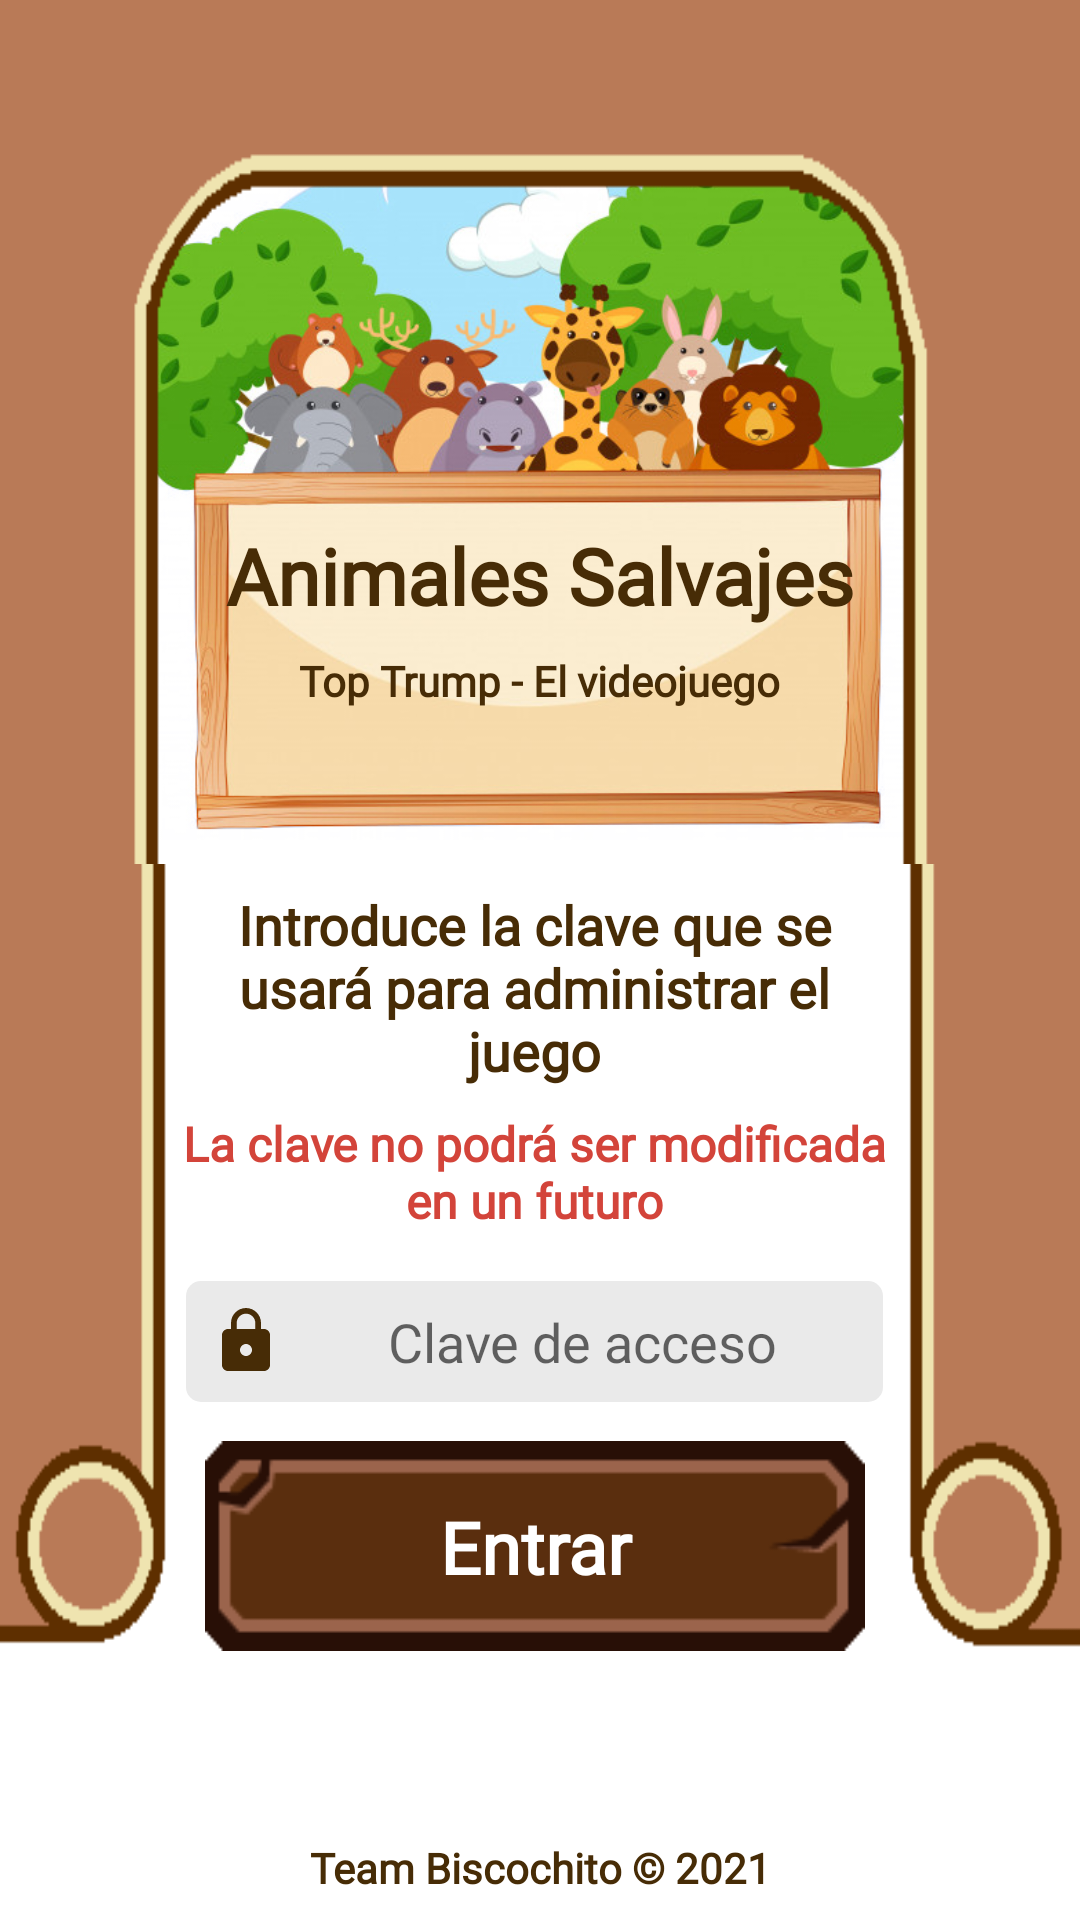

The Android layout XML behind this screen, and the referenced resources:
<!-- AndroidManifest.xml: application theme Theme.TopTrumpsGame.NoActionBar -->
<!-- res/layout/fragment_crear_admin.xml -->
<?xml version="1.0" encoding="utf-8"?>
<androidx.constraintlayout.widget.ConstraintLayout xmlns:android="http://schemas.android.com/apk/res/android"
    xmlns:app="http://schemas.android.com/apk/res-auto"
    xmlns:tools="http://schemas.android.com/tools"
    android:layout_width="match_parent"
    android:layout_height="match_parent"
    tools:context=".view.fragment.inicio.CrearAdminFragment"
    android:focusable="true"
    android:focusableInTouchMode="true">

    <ImageView
        android:layout_width="0dp"
        android:layout_height="0dp"
        android:layout_marginStart="8dp"
        android:layout_marginTop="8dp"
        android:layout_marginEnd="8dp"
        android:layout_marginBottom="8dp"
        android:contentDescription="@string/contImagen"
        android:src="@drawable/crearadmin_bg"
        app:layout_constraintBottom_toTopOf="@+id/gdCrearAdmin1"
        app:layout_constraintEnd_toEndOf="parent"
        app:layout_constraintStart_toStartOf="parent"
        app:layout_constraintTop_toTopOf="parent" />

    <androidx.constraintlayout.widget.Guideline
        android:id="@+id/gdCrearAdmin1"
        android:layout_width="wrap_content"
        android:layout_height="wrap_content"
        android:orientation="horizontal"
        app:layout_constraintGuide_percent="0.45" />

    <TextView
        android:id="@+id/tvCrearAdmin_Nombre"
        android:layout_width="wrap_content"
        android:layout_height="wrap_content"
        android:layout_marginTop="8dp"
        android:fontFamily="@font/amadeus"
        android:text="@string/tvAnimalesSalvajes"
        android:textColor="#472C06"
        android:textSize="26sp"
        android:textStyle="bold"
        app:layout_constraintEnd_toEndOf="parent"
        app:layout_constraintStart_toStartOf="parent"
        app:layout_constraintTop_toTopOf="@+id/gdCrearAdmin2" />

    <androidx.constraintlayout.widget.Guideline
        android:id="@+id/gdCrearAdmin2"
        android:layout_width="wrap_content"
        android:layout_height="wrap_content"
        android:orientation="horizontal"
        app:layout_constraintGuide_percent="0.26" />

    <TextView
        android:layout_width="wrap_content"
        android:layout_height="wrap_content"
        android:layout_marginTop="8dp"
        android:fontFamily="@font/amadeus"
        android:text="@string/tvTopTrump"
        android:textColor="#472C06"
        android:textStyle="bold"
        app:layout_constraintEnd_toEndOf="parent"
        app:layout_constraintStart_toStartOf="parent"
        app:layout_constraintTop_toBottomOf="@+id/tvCrearAdmin_Nombre" />

    <View
        android:layout_width="0dp"
        android:layout_height="0dp"
        android:background="@drawable/crearadmin_top"
        app:layout_constraintBottom_toTopOf="@+id/gdCrearAdmin1"
        app:layout_constraintEnd_toEndOf="parent"
        app:layout_constraintStart_toStartOf="parent"
        app:layout_constraintTop_toTopOf="parent" />

    <View
        android:id="@+id/viewCrearAdmin_BGBottom"
        android:layout_width="0dp"
        android:layout_height="0dp"
        android:background="@drawable/crearadmin_bot"
        app:layout_constraintBottom_toBottomOf="parent"
        app:layout_constraintEnd_toEndOf="parent"
        app:layout_constraintStart_toStartOf="parent"
        app:layout_constraintTop_toTopOf="@+id/gdCrearAdmin1" />

    <androidx.constraintlayout.widget.Guideline
        android:id="@+id/gdCrearAdmin3"
        android:layout_width="wrap_content"
        android:layout_height="wrap_content"
        android:orientation="vertical"
        app:layout_constraintGuide_percent="0.15" />

    <androidx.constraintlayout.widget.Guideline
        android:id="@+id/gdCrearAdmin4"
        android:layout_width="wrap_content"
        android:layout_height="wrap_content"
        android:orientation="vertical"
        app:layout_constraintGuide_percent="0.84" />

    <TextView
        android:id="@+id/tvCrearAdmin_Info"
        android:layout_width="0dp"
        android:layout_height="wrap_content"
        android:layout_marginStart="4dp"
        android:layout_marginTop="8dp"
        android:layout_marginEnd="4dp"
        android:fontFamily="@font/schoolbell"
        android:text="@string/tvIntroduceClave"
        android:textAlignment="center"
        android:textColor="#472C06"
        android:textSize="18sp"
        android:textStyle="bold"
        app:layout_constraintEnd_toStartOf="@+id/gdCrearAdmin4"
        app:layout_constraintStart_toStartOf="@+id/gdCrearAdmin3"
        app:layout_constraintTop_toTopOf="@+id/gdCrearAdmin1" />

    <TextView
        android:id="@+id/tvCrearAdmin_Info2"
        android:layout_width="0dp"
        android:layout_height="wrap_content"
        android:layout_marginStart="4dp"
        android:layout_marginTop="8dp"
        android:layout_marginEnd="4dp"
        android:fontFamily="@font/schoolbell"
        android:text="@string/tvAdvertenciaClave"
        android:textAlignment="center"
        android:textColor="#D3443A"
        android:textSize="16sp"
        android:textStyle="bold"
        app:layout_constraintEnd_toStartOf="@+id/gdCrearAdmin4"
        app:layout_constraintStart_toStartOf="@+id/gdCrearAdmin3"
        app:layout_constraintTop_toBottomOf="@+id/tvCrearAdmin_Info" />

    <View
        android:id="@+id/viewCrearAdmin_Entrar"
        android:layout_width="220dp"
        android:layout_height="70dp"
        android:layout_marginStart="8dp"
        android:layout_marginEnd="8dp"
        android:layout_marginBottom="32dp"
        android:background="@drawable/acceder_bt_bg"
        app:layout_constraintBottom_toTopOf="@+id/gdCrearAdmin5"
        app:layout_constraintEnd_toStartOf="@+id/gdCrearAdmin4"
        app:layout_constraintStart_toStartOf="@+id/gdCrearAdmin3" />

    <androidx.constraintlayout.widget.Guideline
        android:id="@+id/gdCrearAdmin5"
        android:layout_width="wrap_content"
        android:layout_height="wrap_content"
        android:orientation="horizontal"
        app:layout_constraintGuide_percent="0.91" />

    <TextView
        android:id="@+id/tvCrearAdmin_Entrar"
        android:layout_width="0dp"
        android:layout_height="wrap_content"
        android:fontFamily="@font/schoolbell"
        android:text="@string/textEntrar"
        android:textAlignment="center"
        android:textColor="#FFFFFF"
        android:textSize="24sp"
        android:textStyle="bold"
        app:layout_constraintBottom_toBottomOf="@+id/viewCrearAdmin_Entrar"
        app:layout_constraintEnd_toEndOf="@+id/viewCrearAdmin_Entrar"
        app:layout_constraintStart_toStartOf="@+id/viewCrearAdmin_Entrar"
        app:layout_constraintTop_toTopOf="@+id/viewCrearAdmin_Entrar" />

    <EditText
        android:id="@+id/etCrearAdmin_Clave"
        android:layout_width="0dp"
        android:layout_height="wrap_content"
        android:layout_marginStart="8dp"
        android:layout_marginTop="16dp"
        android:layout_marginEnd="8dp"
        android:autofillHints=""
        android:background="@drawable/edittext_bg"
        android:drawableStart="@drawable/ic_lock"
        android:drawablePadding="8dp"
        android:ems="10"
        android:imeOptions="actionDone"
        android:fontFamily="@font/schoolbell"
        android:hint="@string/tvClaveAcceso"
        android:inputType="textPassword"
        android:padding="8dp"
        android:textAlignment="center"
        app:layout_constraintEnd_toStartOf="@+id/gdCrearAdmin4"
        app:layout_constraintStart_toStartOf="@+id/gdCrearAdmin3"
        app:layout_constraintTop_toBottomOf="@+id/tvCrearAdmin_Info2" />

    <TextView
        android:id="@+id/tvCrearAdmin_Copyright"
        android:layout_width="0dp"
        android:layout_height="wrap_content"
        android:layout_marginStart="8dp"
        android:layout_marginEnd="8dp"
        android:layout_marginBottom="8dp"
        android:fontFamily="@font/schoolbell"
        android:text="@string/tvTeamCopyright"
        android:textAlignment="center"
        android:textColor="#472C06"
        android:textStyle="bold"
        app:layout_constraintBottom_toBottomOf="@+id/viewCrearAdmin_BGBottom"
        app:layout_constraintEnd_toEndOf="parent"
        app:layout_constraintStart_toStartOf="parent" />

    <TextView
        android:id="@+id/tvCrearAdmin_Error"
        android:layout_width="0dp"
        android:layout_height="wrap_content"
        android:layout_marginStart="8dp"
        android:layout_marginEnd="8dp"
        android:layout_marginBottom="16dp"
        android:fontFamily="@font/schoolbell"
        android:textAlignment="center"
        android:textColor="#D3443A"
        android:textSize="18sp"
        android:textStyle="bold"
        app:layout_constraintBottom_toTopOf="@+id/tvCrearAdmin_Copyright"
        app:layout_constraintEnd_toEndOf="parent"
        app:layout_constraintStart_toStartOf="parent" />

</androidx.constraintlayout.widget.ConstraintLayout>
<!-- resources referenced by this layout -->
<resources>
  <!-- drawable acceder_bt_bg: png bitmap (drawable-v24, 3947 bytes) -->
  <!-- drawable crearadmin_bg: jpg bitmap (drawable-v24, 209198 bytes) -->
  <!-- drawable crearadmin_bot: png bitmap (drawable-v24, 3804 bytes) -->
  <!-- drawable crearadmin_top: png bitmap (drawable, 3023 bytes) -->
  <!-- drawable edittext_bg (drawable) -->
  <?xml version="1.0" encoding="utf-8"?>
  <shape xmlns:android="http://schemas.android.com/apk/res/android"
      android:shape="rectangle">
  
      <solid android:color="#EAEAEA" />
      <corners android:radius="5dp" />
  
  </shape>
  <!-- drawable ic_lock (drawable) -->
  <vector xmlns:android="http://schemas.android.com/apk/res/android"
      android:width="24dp"
      android:height="24dp"
      android:tint="#472C06"
      android:viewportWidth="24"
      android:viewportHeight="24">
      <path
          android:fillColor="@android:color/white"
          android:pathData="M18,8h-1L17,6c0,-2.76 -2.24,-5 -5,-5S7,3.24 7,6v2L6,8c-1.1,0 -2,0.9 -2,2v10c0,1.1 0.9,2 2,2h12c1.1,0 2,-0.9 2,-2L20,10c0,-1.1 -0.9,-2 -2,-2zM12,17c-1.1,0 -2,-0.9 -2,-2s0.9,-2 2,-2 2,0.9 2,2 -0.9,2 -2,2zM15.1,8L8.9,8L8.9,6c0,-1.71 1.39,-3.1 3.1,-3.1 1.71,0 3.1,1.39 3.1,3.1v2z" />
  </vector>
  <string name="contImagen">Imagen</string>
  <string name="textEntrar">Entrar</string>
  <string name="tvAdvertenciaClave">La clave no podrá ser modificada en un futuro</string>
  <string name="tvAnimalesSalvajes">Animales Salvajes</string>
  <string name="tvClaveAcceso">Clave de acceso</string>
  <string name="tvIntroduceClave">Introduce la clave que se usará para administrar el juego</string>
  <string name="tvTeamCopyright">Team Biscochito © 2021</string>
  <string name="tvTopTrump">Top Trump - El videojuego</string>
  <style name="Theme.TopTrumpsGame.NoActionBar">
          <item name="windowActionBar">false</item>
          <item name="windowNoTitle">true</item>
      </style>
</resources>
